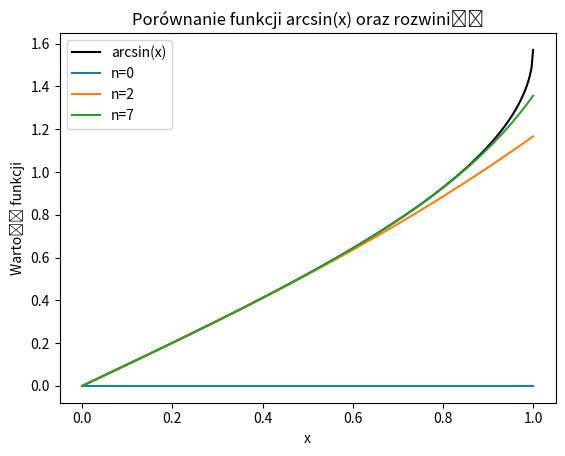

This figure's Python source:
import numpy as np
import matplotlib.pyplot as plt

#arcsin(x) = x+x^3/6+x^5/40+...
#przedział x - 0 do 1
#błąd 10^-3

def funSeriesExpansion(n, x):
    m = np.arange(n)
    max_index = 2*(n-1) if n > 0 else 0
    # obliczenie silni od 0! do (2*(n-1))! przy pomocy np.cumprod
    fac = np.concatenate(([1], np.cumprod(np.arange(1, max_index+1)))) if n > 0 else np.array([1])
    coef = fac[2*m] / (4**m * (fac[m]**2) * (2*m + 1))
    return np.sum(coef * x**(2*m+1))

# Dodane: wypisywanie tabeli porównującej wartości rozwinięcia z funkcją arcsin(x)
x = 0.5  # przykładowa wartość x z przedziału [0,1]
true_val = np.arcsin(x)
print(f"{'n':>3} {'Rozwinięcie':>15} {'Błąd bezwzględny':>20} {'Błąd względny [%]':>20}")
for n in range(11):
    approx = funSeriesExpansion(n, x)
    abs_err = abs(approx - true_val)
    rel_err = (abs_err/abs(true_val)*100) if true_val != 0 else 0
    print(f"{n:3d} {approx:15.8f} {abs_err:20.8f} {rel_err:20.8f}")

# Dodane: wykres funkcji & wybranych rozwinięć (n = 0, 2, 7)
x_vals = np.linspace(0, 1, 300)
true_vals = np.arcsin(x_vals)
plt.figure()
plt.plot(x_vals, true_vals, label="arcsin(x)", color="black")
for n_selected in [0, 2, 7]:
    approx_vals = np.array([funSeriesExpansion(n_selected, xv) for xv in x_vals])
    plt.plot(x_vals, approx_vals, label=f"n={n_selected}")
plt.xlabel("x")
plt.ylabel("Wartość funkcji")
plt.legend()
plt.title("Porównanie funkcji arcsin(x) oraz rozwinięć")
plt.show()